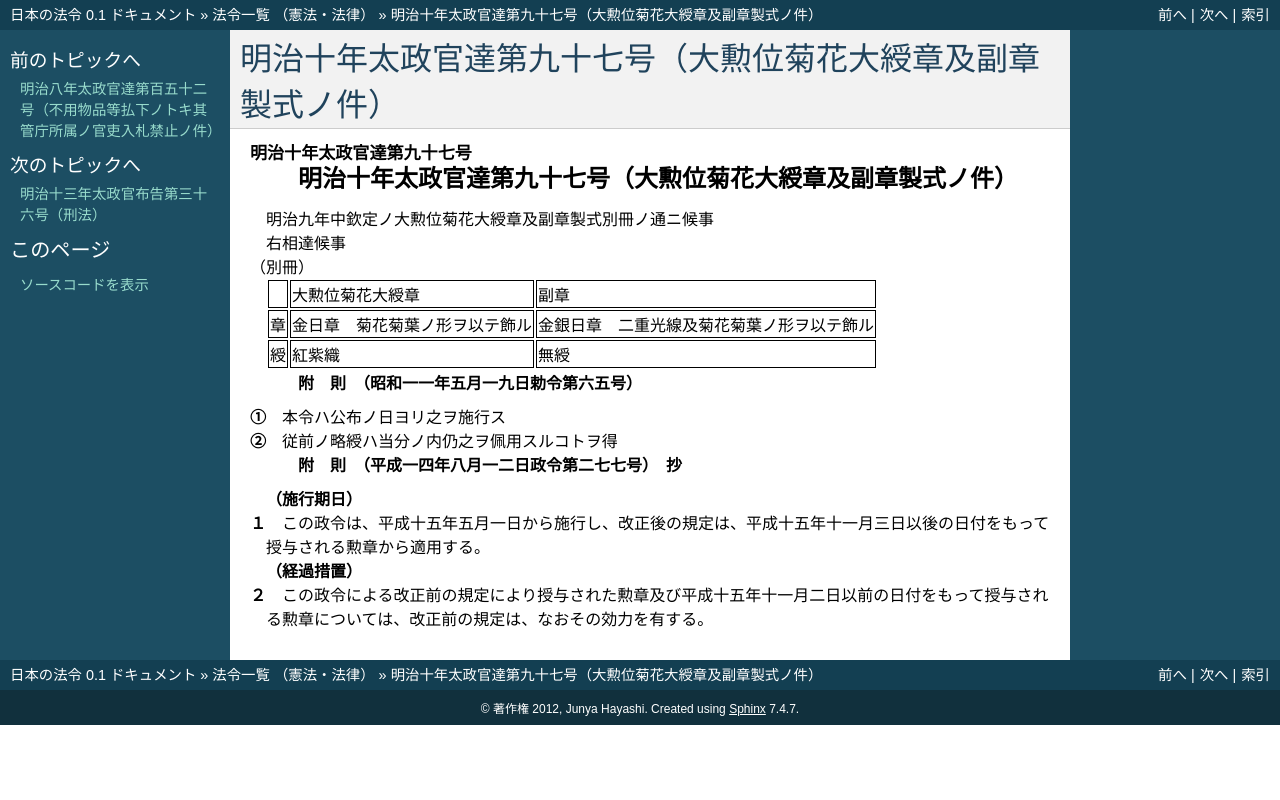

repository: ledmonster/japanese-law · page: doc/110/110DT0000000097_20030501_414CO0000000277.html · generator: sphinx

.. _110DT0000000097_20030501_414CO0000000277:

:orphan:

============================================================
明治十年太政官達第九十七号（大勲位菊花大綬章及副章製式ノ件）
============================================================

.. raw:: html
    
    
    <main id="contentsLaw" class="active">
    <div id="innerDocument" class="active">
    
    
    
    
    <div style="margin-bottom: 12px;">
    <div id="lawTitleNo" style="font-size: 1.067rem; font-weight: bold;" class="_shokanBoxParent">明治十年太政官達第九十七号<div class="_shokanBox"></div>
    <div class="_inyoBox" id="_inyo_"></div>
    </div>
    <div id="lawTitle" style="margin-left: 3rem; font-size: 1.5rem; font-weight: bold; line-height: 1.25em;" class="_shokanBoxParent">
    <span data-xpath="">明治十年太政官達第九十七号（大勲位菊花大綬章及副章製式ノ件）</span><div class="_shokanBox" id="_shokan_"><div class="_shokanBtnIcons"></div></div>
    <div class="_inyoBox" id="_inyo_"></div>
    </div>
    </div><section id="MainProvision" class="active MainProvision"><section class="active Paragraph"><div style="text-indent: 1em;" class="_div_ParagraphSentence _shokanBoxParent">
    <span data-xpath="">明治九年中欽定ノ大勲位菊花大綬章及副章製式別冊ノ通ニ候事</span><div class="_shokanBox" id="_shokan_"><div class="_shokanBtnIcons"></div></div>
    <div class="_inyoBox" id="_inyo_"></div>
    </div></section><section class="active Paragraph"><div style="text-indent: 1em;" class="_div_ParagraphSentence _shokanBoxParent">
    <span data-xpath="">右相達候事</span><div class="_shokanBox" id="_shokan_"><div class="_shokanBtnIcons"></div></div>
    <div class="_inyoBox" id="_inyo_"></div>
    </div>
    <div class="_div_TableStructTitle _shokanBoxParent">（別冊）<div class="_shokanBox"></div>
    <div class="_inyoBox"></div>
    </div>
    <div class="_shokanBoxParent">
    <table class="Table" style="margin-left: 1em;">
    <tr class="TableRow">
    <td style="border-top: black solid 1px; border-bottom: black solid 1px; border-left: black solid 1px; border-right: black solid 1px;" class="col-pad"> </td>
    <td style="border-top: black solid 1px; border-bottom: black solid 1px; border-left: black solid 1px; border-right: black solid 1px;" class="col-pad"><div><span data-xpath="">大勲位菊花大綬章</span></div></td>
    <td style="border-top: black solid 1px; border-bottom: black solid 1px; border-left: black solid 1px; border-right: black solid 1px;" class="col-pad"><div><span data-xpath="">副章</span></div></td>
    </tr>
    <tr class="TableRow">
    <td style="border-top: black solid 1px; border-bottom: black solid 1px; border-left: black solid 1px; border-right: black solid 1px;" class="col-pad"><div><span data-xpath="">章</span></div></td>
    <td style="border-top: black solid 1px; border-bottom: black solid 1px; border-left: black solid 1px; border-right: black solid 1px;" class="col-pad"><div><span data-xpath="">金日章　菊花菊葉ノ形ヲ以テ飾ル</span></div></td>
    <td style="border-top: black solid 1px; border-bottom: black solid 1px; border-left: black solid 1px; border-right: black solid 1px;" class="col-pad"><div><span data-xpath="">金銀日章　二重光線及菊花菊葉ノ形ヲ以テ飾ル</span></div></td>
    </tr>
    <tr class="TableRow">
    <td style="border-top: black solid 1px; border-bottom: black solid 1px; border-left: black solid 1px; border-right: black solid 1px;" class="col-pad"><div><span data-xpath="">綬</span></div></td>
    <td style="border-top: black solid 1px; border-bottom: black solid 1px; border-left: black solid 1px; border-right: black solid 1px;" class="col-pad"><div><span data-xpath="">紅紫織</span></div></td>
    <td style="border-top: black solid 1px; border-bottom: black solid 1px; border-left: black solid 1px; border-right: black solid 1px;" class="col-pad"><div><span data-xpath="">無綬</span></div></td>
    </tr>
    </table>
    <div class="_shokanBox"></div>
    <div class="_inyoBox"></div>
    </div></section></section><section id="" class="active SupplProvision"><div class="_div_SupplProvisionLabel SupplProvisionLabel _shokanBoxParent" style="margin-bottom: 10px; margin-left: 3em; font-weight: bold;">
    <span data-xpath="">附　則</span>　（昭和一一年五月一九日勅令第六五号）<div class="_shokanBox" id="_shokan_"><div class="_shokanBtnIcons"></div></div>
    <div class="_inyoBox" id="_inyo_"></div>
    </div>
    <section class="active Paragraph"><div style="margin-left: 1em; text-indent: -1em;" class="_div_ParagraphSentence _shokanBoxParent">
    <span style="font-weight: bold;">①</span>　<span data-xpath="">本令ハ公布ノ日ヨリ之ヲ施行ス</span><div class="_shokanBox" id="_shokan_"><div class="_shokanBtnIcons"></div></div>
    <div class="_inyoBox" id="_inyo_"></div>
    </div></section><section class="active Paragraph"><div style="margin-left: 1em; text-indent: -1em;" class="_div_ParagraphSentence _shokanBoxParent">
    <span style="font-weight: bold;">②</span>　<span data-xpath="">従前ノ略綬ハ当分ノ内仍之ヲ佩用スルコトヲ得</span><div class="_shokanBox" id="_shokan_"><div class="_shokanBtnIcons"></div></div>
    <div class="_inyoBox" id="_inyo_"></div>
    </div></section></section><section id="" class="active SupplProvision"><div class="_div_SupplProvisionLabel SupplProvisionLabel _shokanBoxParent" style="margin-bottom: 10px; margin-left: 3em; font-weight: bold;">
    <span data-xpath="">附　則</span>　（平成一四年八月一二日政令第二七七号）　抄<div class="_shokanBox" id="_shokan_"><div class="_shokanBtnIcons"></div></div>
    <div class="_inyoBox" id="_inyo_"></div>
    </div>
    <section class="active Paragraph"><div id="" style="margin-left: 1em; font-weight: bold;" class="_div_ParagraphCaption _shokanBoxParent">
    <span data-xpath="">（施行期日）</span><div class="_shokanBox"></div>
    <div class="_inyoBox"></div>
    </div>
    <div style="margin-left: 1em; text-indent: -1em;" class="_div_ParagraphSentence _shokanBoxParent">
    <span style="font-weight: bold;">１</span>　<span data-xpath="">この政令は、平成十五年五月一日から施行し、改正後の規定は、平成十五年十一月三日以後の日付をもって授与される勲章から適用する。</span><div class="_shokanBox" id="_shokan_"><div class="_shokanBtnIcons"></div></div>
    <div class="_inyoBox" id="_inyo_"></div>
    </div></section><section class="active Paragraph"><div id="" style="margin-left: 1em; font-weight: bold;" class="_div_ParagraphCaption _shokanBoxParent">
    <span data-xpath="">（経過措置）</span><div class="_shokanBox"></div>
    <div class="_inyoBox"></div>
    </div>
    <div style="margin-left: 1em; text-indent: -1em;" class="_div_ParagraphSentence _shokanBoxParent">
    <span style="font-weight: bold;">２</span>　<span data-xpath="">この政令による改正前の規定により授与された勲章及び平成十五年十一月二日以前の日付をもって授与される勲章については、改正前の規定は、なおその効力を有する。</span><div class="_shokanBox" id="_shokan_"><div class="_shokanBtnIcons"></div></div>
    <div class="_inyoBox" id="_inyo_"></div>
    </div></section></section>
    
    
    
    
    
    </div>
    </main>
    
    
